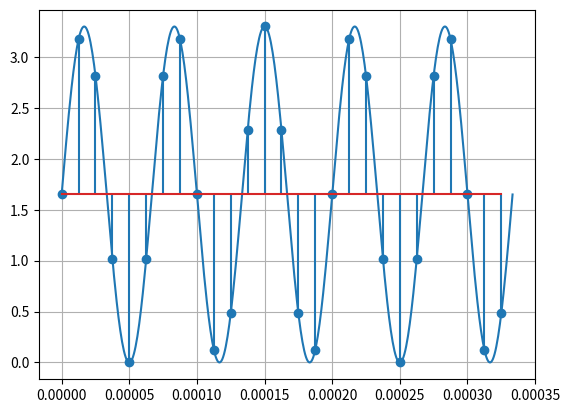

Reproduce this figure in Python.
import numpy as np
from matplotlib import pyplot as plt
from scipy import signal

T_count = 5

f = 15E3 # Hz
T = 1/f #s
t = np.arange(0, T_count*T, T/100) # s
signal = 1.65*np.sin(2*np.pi*f*t) +1.65

Fs = 80E3 # Hz
Ts = 1/Fs #s
n = np.arange(0, T_count*T, Ts)
xs = 1.65*np.sin(2*np.pi*f*n) +1.65

# print(xs)

plt.plot(t, signal)
plt.stem(n, xs, bottom=1.65)
plt.grid()
plt.show()

ADC_Values = np.round(xs / 3.3 *2**12)
ADC_Values = [int(adc) for adc in ADC_Values]

print(ADC_Values)
